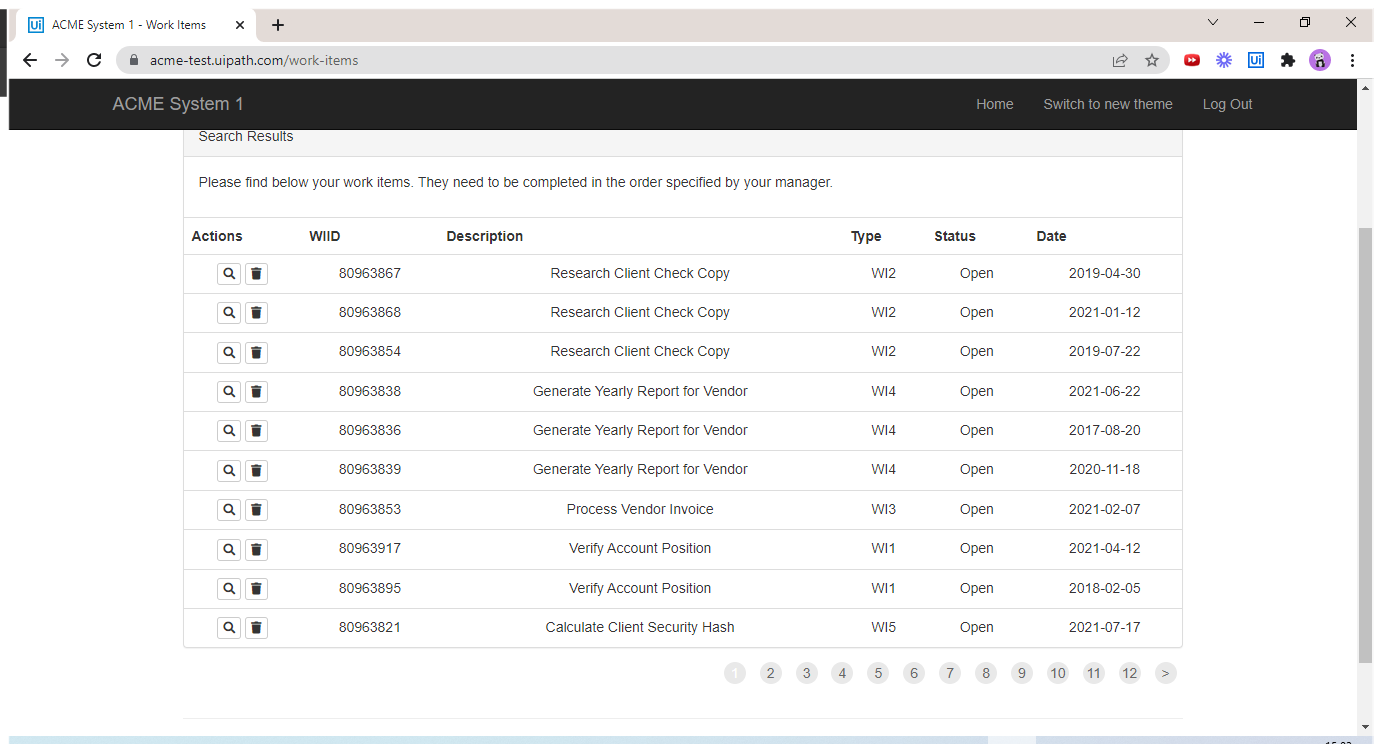
Task: Desafio Intermediário Curso T2C
Workflow: Extrair Informações da Tabela

Step 1: Use Browser Chrome: ACME System 1 - Work Items in window 'ACME System 1 - Work Items' (chrome.exe)

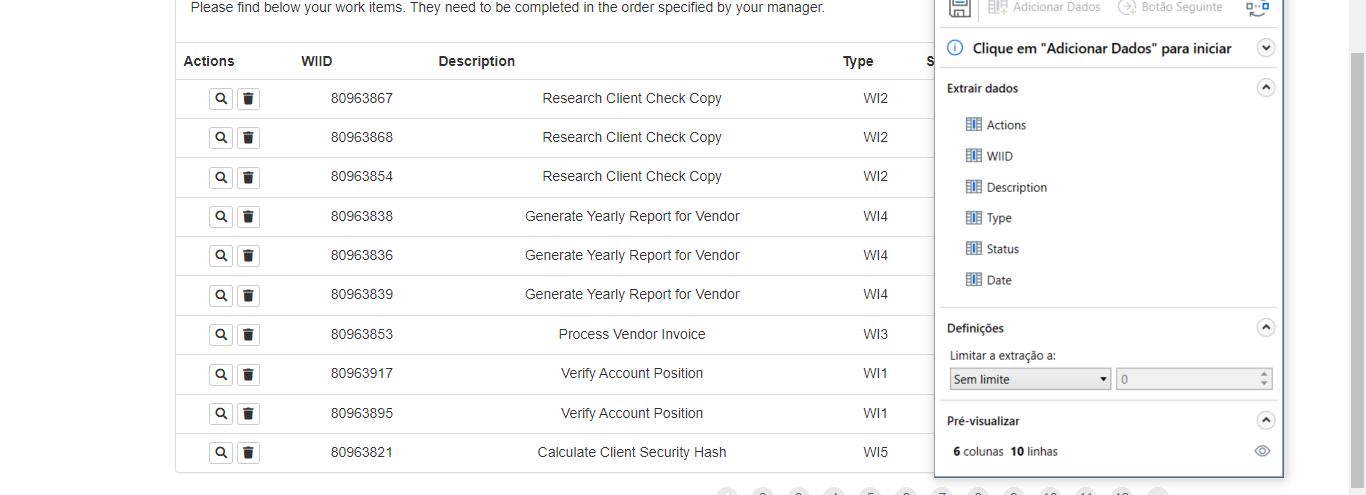
Step 2: get-text